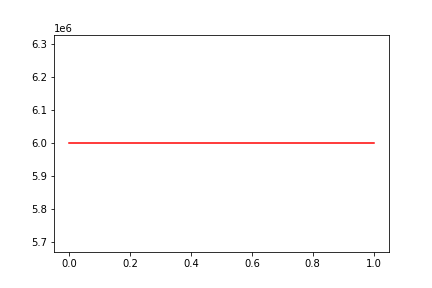

Values plotted in this chart, from the file beside it:
, date, assets
0, 0, 5999551
1, 20111221, 5999551
